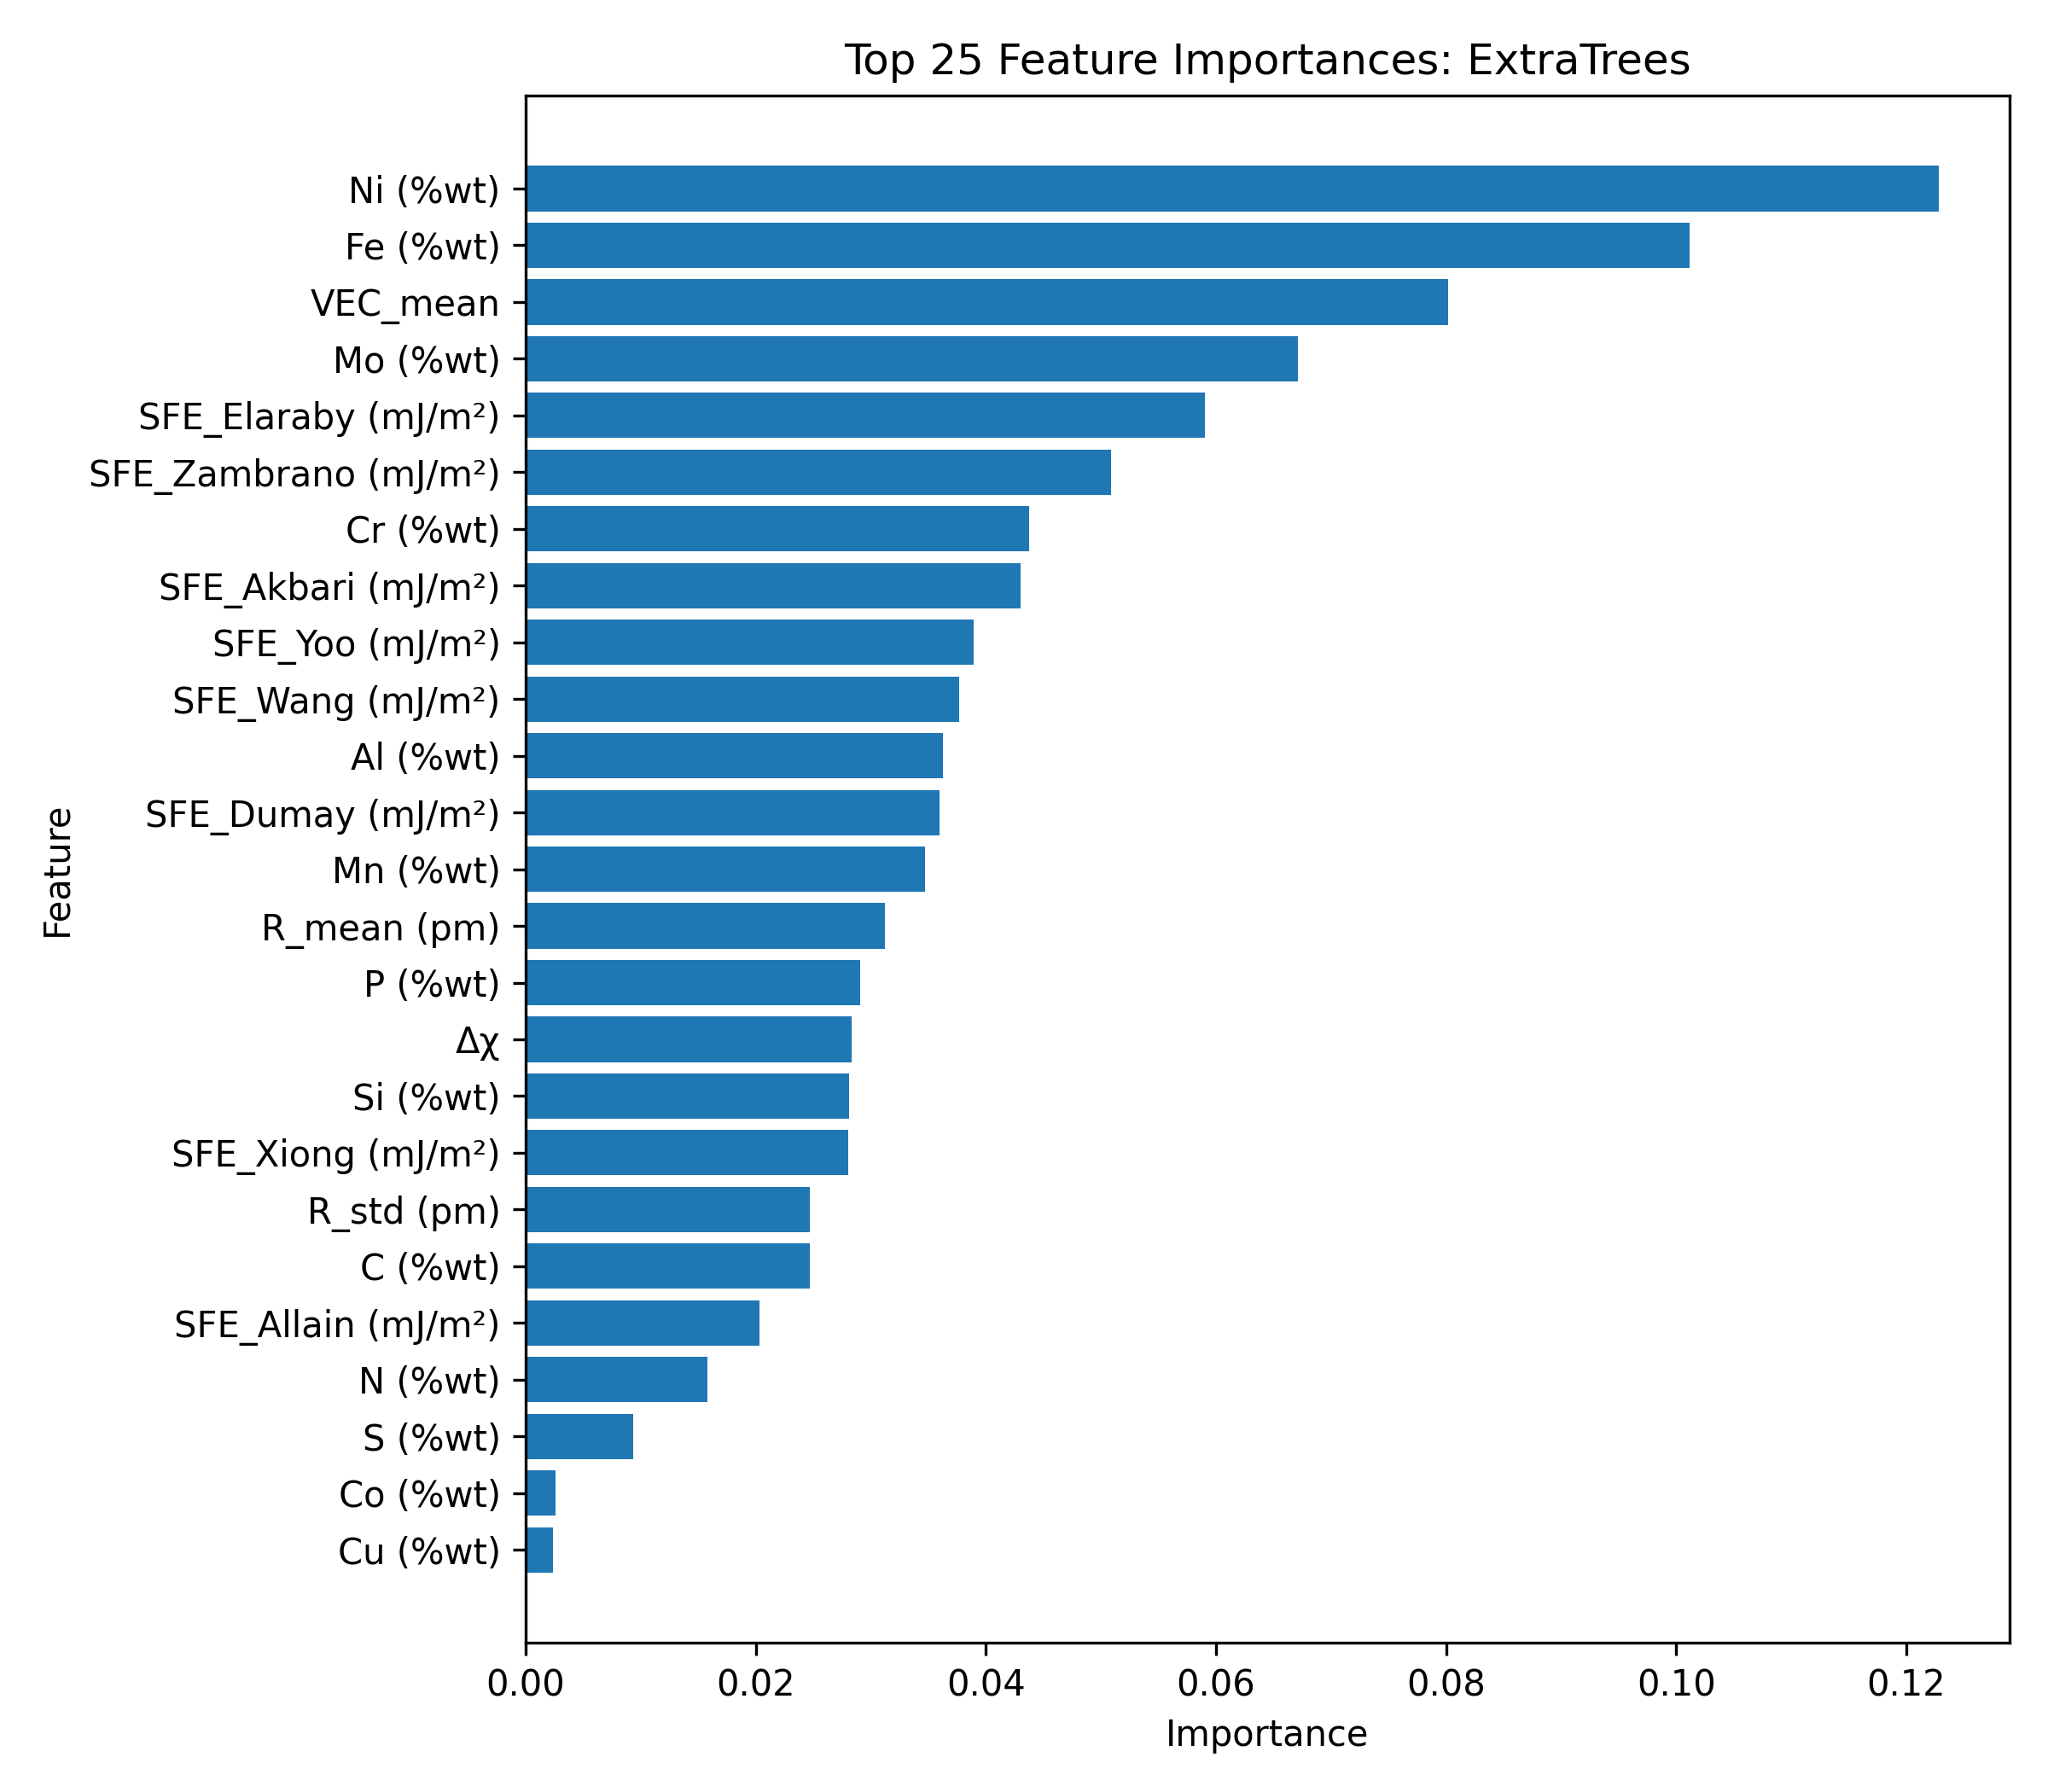

The table this chart was drawn from, first rows:
Feature, Importance
Ni (%wt), 0.1228
Fe (%wt), 0.1012
VEC_mean, 0.08019
Mo (%wt), 0.06713
SFE_Elaraby (mJ/m²), 0.05903
SFE_Zambrano (mJ/m²), 0.0509
Cr (%wt), 0.04374
SFE_Akbari (mJ/m²), 0.04303
SFE_Yoo (mJ/m²), 0.03897
SFE_Wang (mJ/m²), 0.03765
Al (%wt), 0.03626
SFE_Dumay (mJ/m²), 0.03597
Mn (%wt), 0.0347
R_mean (pm), 0.03121
P (%wt), 0.02908
Δχ, 0.02833
Si (%wt), 0.02809
SFE_Xiong (mJ/m²), 0.02803
R_std (pm), 0.02474
C (%wt), 0.02473
SFE_Allain (mJ/m²), 0.02035
N (%wt), 0.01582
S (%wt), 0.009387
Co (%wt), 0.002596
Cu (%wt), 0.002402
Nb (%wt), 0.002166
V (%wt), 0.001423
Ti (%wt), 6.949612682476999e-05
